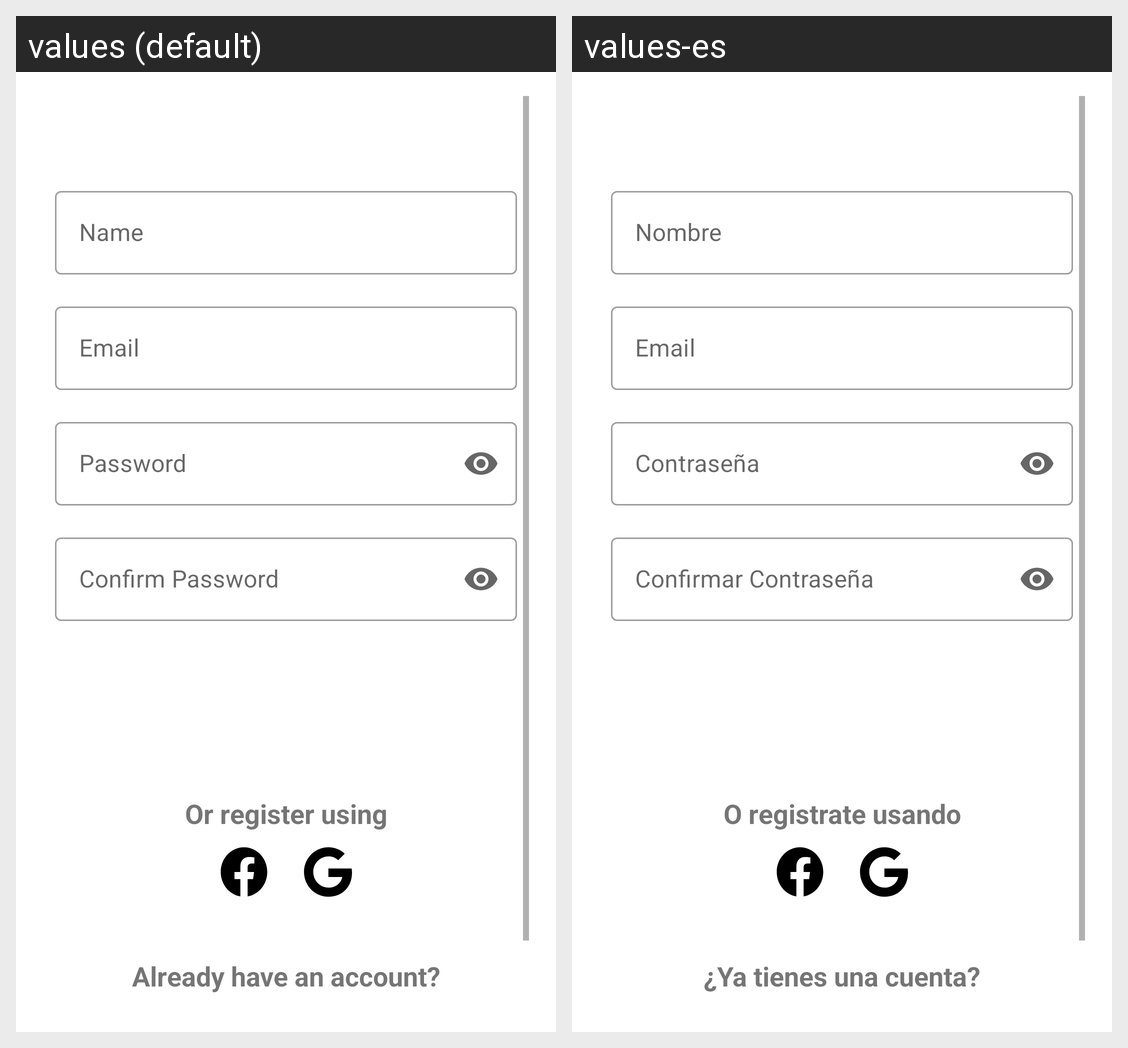

The same Android screen rendered under two of its app's locales, left to right. List the strings drawn on it with the default value and each locale's translation.
Android screen res/layout/fragment_register_user.xml rendered under 2 locales, left to right: values (default), values-es. Device: Nexus 5 (rendered at 1080×1920; each locale shown at half size, 540×960, under a caption strip naming it); theme Theme.RoutesApp.
Strings drawn on this screen, with the default value and each locale's value (text and hints the layout hard-codes, and strings that could not be matched under every locale, appear in the picture but are not listed):

reg_hint_name
  values: Name
  values-es: Nombre

reg_hint_email
  values: Email
  values-es: Email

reg_hint_password
  values: Password
  values-es: Contraseña

reg_hint_confirm_password
  values: Confirm Password
  values-es: Confirmar Contraseña

reg_txt_others
  values: Or register using
  values-es: O registrate usando

reg_txt_login
  values: Already have an account?
  values-es: ¿Ya tienes una cuenta?
